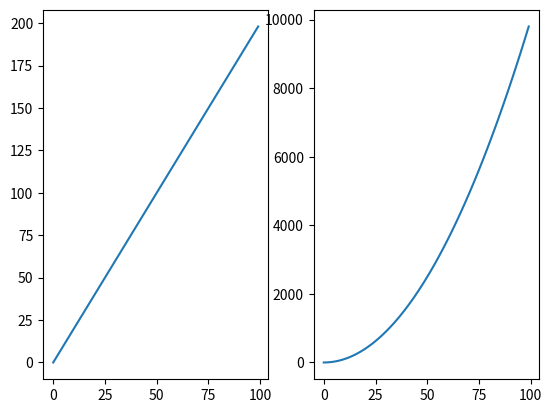

Recreate this plot in Python.
import matplotlib.pyplot as plt;
import numpy as np;

x = np.arange(0, 100)
y = x * 2
z = x ** 2

# Question 1 plot x,y
# fig = plt.figure()
# axes = fig.add_axes([0.1,0.1,.8,.8])
# axes.plot(x,y)
# axes.set_xlabel("X")
# axes.set_ylabel("Y")
# axes.set_title("Title")

# Figure object with two subplots
# fig = plt.figure()
# ax1 = fig.add_axes([.1,.1,.8,.8])
# ax2 = fig.add_axes([.2,.5,.2,.2])
# ax1.plot(x,y,color = 'red')
# ax2.plot(x,y, color = 'r')
#
# ax1.set_xlabel("X")
# ax1.set_ylabel("Y")
# ax1.set_title("Title")

# Adding two axes in figure object
# fig = plt.figure()
# ax1 = fig.add_axes([.1,.1,.9,.9])
# ax2 = fig.add_axes([.2,.5,.4,.4])

# set limit in graph

# fig = plt.figure()
# ax1 = fig.add_axes([.1,.1,.8,.8])
# ax2 = fig.add_axes([.2,.5,.3,.3])
# ax1.plot(x,z)
# ax1.set_xlabel("X")
# ax1.set_ylabel("Z")
#
# ax2.plot(x,y)
# ax2.set_xlabel("X")
# ax2.set_ylabel("Y")
# ax2.set_xlim([20,22])
# ax2.set_ylim([30,50])

# Create the subplots
fig, axes = plt.subplots(nrows=1, ncols=2)

# for ax in axes:
#     ax.plot(x,y)

axes[0].plot(x, y)
axes[1].plot(x, z)

plt.show()
